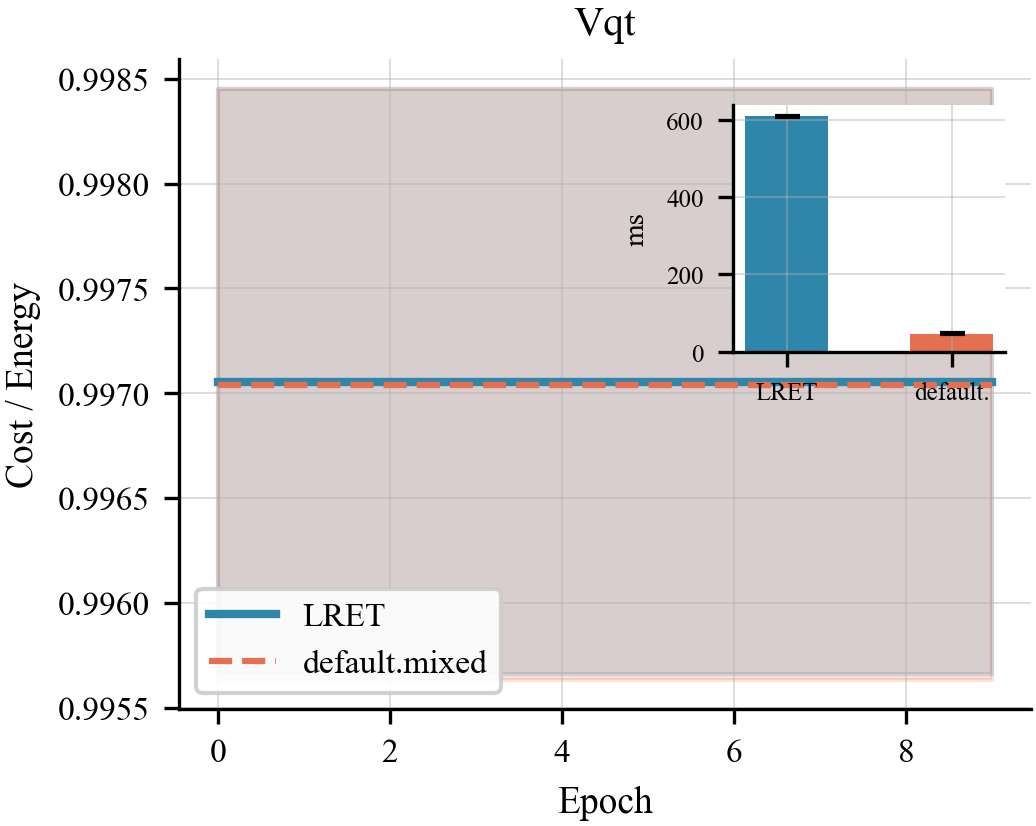

The data file committed next to this chart (first rows):
algo, epoch, lret_t0, lret_t1, comp_t0, comp_t1
vqt, 0, 0.9957, 0.9985, 0.9956, 0.9984
vqt, 1, 0.9957, 0.9985, 0.9956, 0.9984
vqt, 2, 0.9957, 0.9985, 0.9956, 0.9984
vqt, 3, 0.9957, 0.9985, 0.9956, 0.9984
vqt, 4, 0.9957, 0.9985, 0.9956, 0.9984
vqt, 5, 0.9957, 0.9985, 0.9956, 0.9984
vqt, 6, 0.9957, 0.9985, 0.9956, 0.9984
vqt, 7, 0.9957, 0.9985, 0.9956, 0.9984
vqt, 8, 0.9957, 0.9985, 0.9956, 0.9984
vqt, 9, 0.9957, 0.9985, 0.9956, 0.9984
